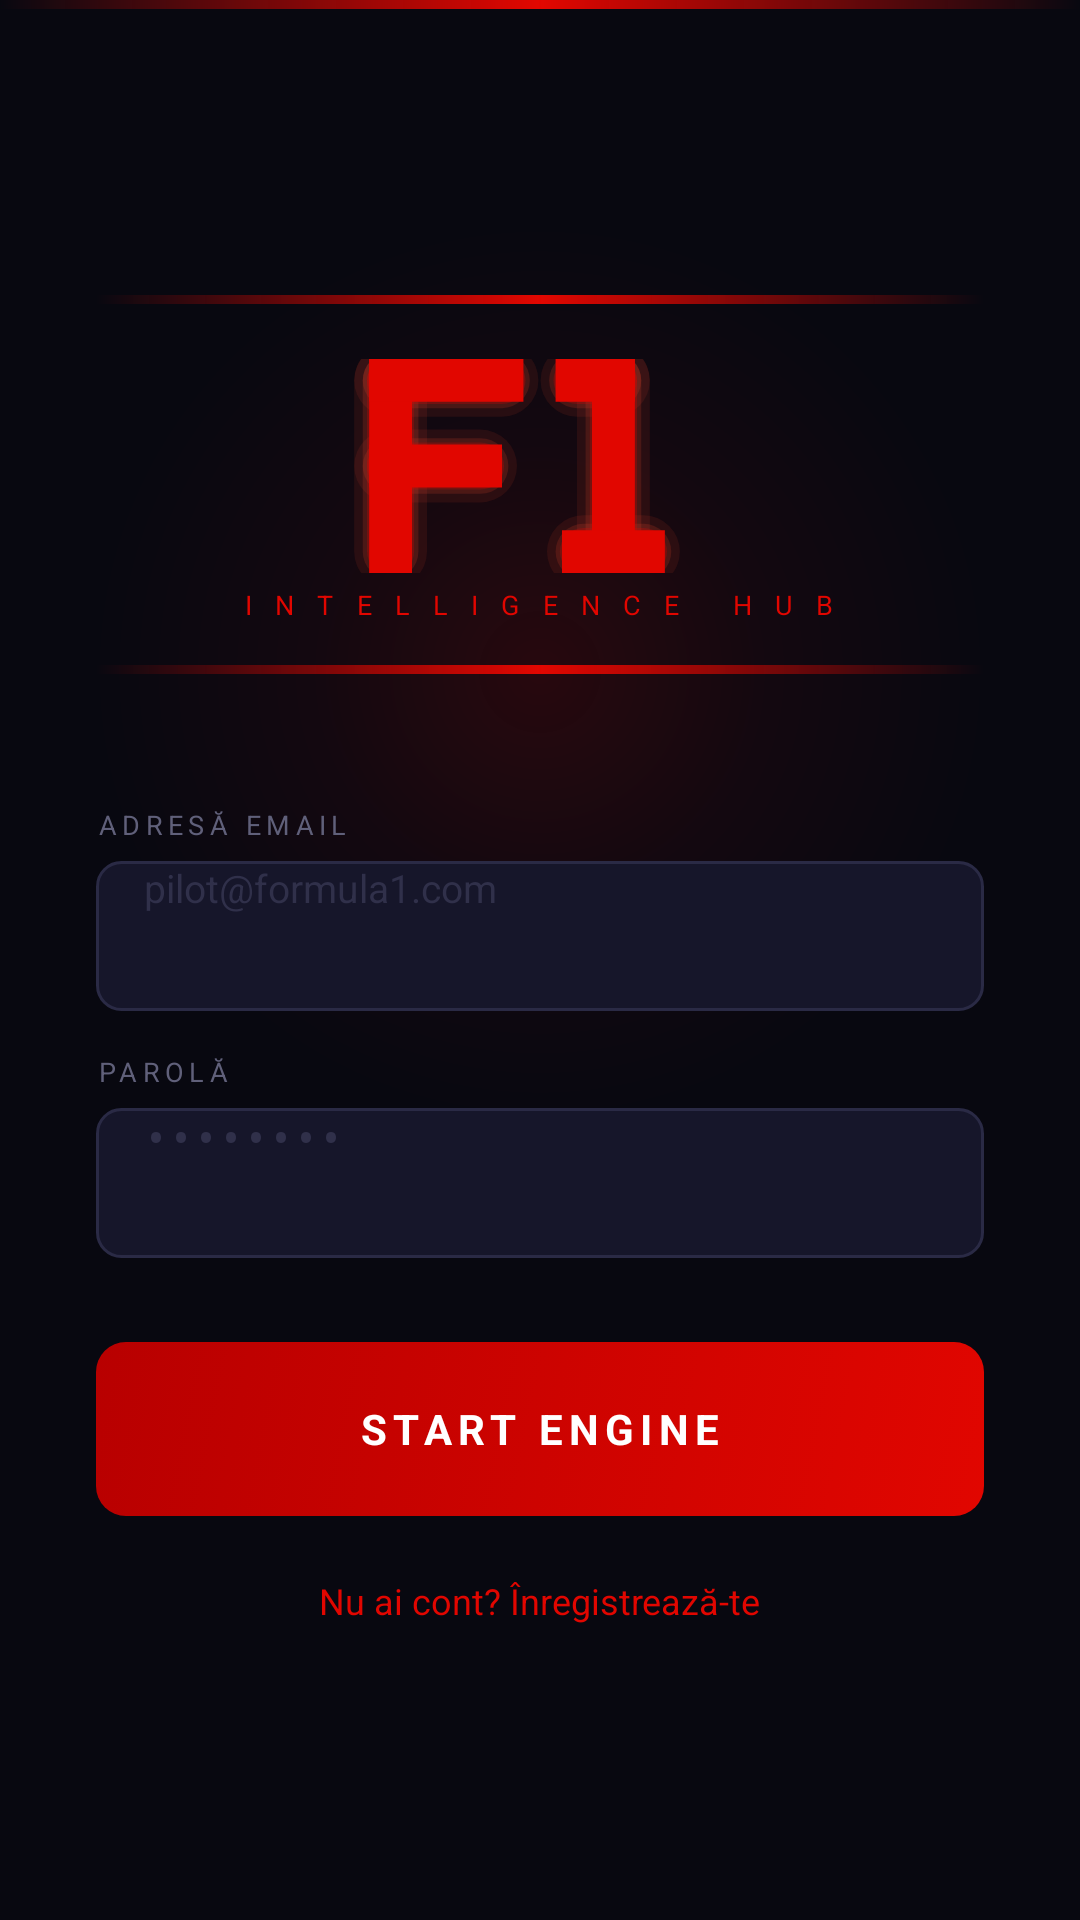

Android layout source for this screen:
<!-- AndroidManifest.xml: activity theme Theme.F1Predictor.SplashScreen -->
<!-- res/layout/activity_main.xml -->
<?xml version="1.0" encoding="utf-8"?>
<androidx.constraintlayout.widget.ConstraintLayout
    xmlns:android="http://schemas.android.com/apk/res/android"
    xmlns:app="http://schemas.android.com/apk/res-auto"
    android:layout_width="match_parent"
    android:layout_height="match_parent"
    android:background="#080810">

    
    <View
        android:id="@+id/speedLine"
        android:layout_width="0dp"
        android:layout_height="3dp"
        android:background="@drawable/bg_speed_line"
        app:layout_constraintTop_toTopOf="parent"
        app:layout_constraintStart_toStartOf="parent"
        app:layout_constraintEnd_toEndOf="parent"/>

    
    <View
        android:id="@+id/logoGlow"
        android:layout_width="320dp"
        android:layout_height="320dp"
        android:background="@drawable/bg_radial_glow"
        app:layout_constraintTop_toTopOf="parent"
        app:layout_constraintBottom_toBottomOf="parent"
        app:layout_constraintStart_toStartOf="parent"
        app:layout_constraintEnd_toEndOf="parent"
        app:layout_constraintVertical_bias="0.20"/>

    
    <LinearLayout
        android:layout_width="0dp"
        android:layout_height="wrap_content"
        android:orientation="vertical"
        android:paddingStart="32dp"
        android:paddingEnd="32dp"
        app:layout_constraintTop_toTopOf="parent"
        app:layout_constraintBottom_toBottomOf="parent"
        app:layout_constraintStart_toStartOf="parent"
        app:layout_constraintEnd_toEndOf="parent">

        

        
        <View
            android:layout_width="match_parent"
            android:layout_height="3dp"
            android:background="@drawable/bg_speed_line"
            android:layout_marginBottom="18dp"/>

        
        <ImageView
            android:layout_width="125dp"
            android:layout_height="72dp"
            android:layout_gravity="center"
            android:src="@drawable/ic_f1_logo"
            android:contentDescription="F1 Logo"/>

        
        <TextView
            android:layout_width="wrap_content"
            android:layout_height="wrap_content"
            android:text="I N T E L L I G E N C E   H U B"
            android:textColor="#E10600"
            android:textSize="9sp"
            android:letterSpacing="0.3"
            android:layout_gravity="center"
            android:layout_marginTop="4dp"
            android:layout_marginBottom="14dp"/>

        
        <View
            android:layout_width="match_parent"
            android:layout_height="3dp"
            android:background="@drawable/bg_speed_line"
            android:layout_marginBottom="44dp"/>

        

        
        <TextView
            android:layout_width="wrap_content"
            android:layout_height="wrap_content"
            android:text="ADRESĂ EMAIL"
            android:textColor="#60607A"
            android:textSize="9sp"
            android:letterSpacing="0.2"
            android:layout_marginBottom="6dp"/>

        
        <EditText
            android:id="@+id/etEmail"
            android:layout_width="match_parent"
            android:layout_height="50dp"
            android:hint="pilot@formula1.com"
            android:textColorHint="#30304A"
            android:textColor="#E8E8F0"
            android:textSize="13sp"
            android:paddingStart="16dp"
            android:paddingEnd="16dp"
            android:background="@drawable/bg_input_login"
            android:inputType="textEmailAddress"
            android:layout_marginBottom="14dp"/>

        
        <TextView
            android:layout_width="wrap_content"
            android:layout_height="wrap_content"
            android:text="PAROLĂ"
            android:textColor="#60607A"
            android:textSize="9sp"
            android:letterSpacing="0.2"
            android:layout_marginBottom="6dp"/>

        
        <EditText
            android:id="@+id/etPassword"
            android:layout_width="match_parent"
            android:layout_height="50dp"
            android:hint="••••••••"
            android:textColorHint="#30304A"
            android:textColor="#E8E8F0"
            android:textSize="14sp"
            android:paddingStart="16dp"
            android:paddingEnd="16dp"
            android:background="@drawable/bg_input_login"
            android:inputType="textPassword"
            android:layout_marginBottom="28dp"/>

        
        <androidx.appcompat.widget.AppCompatButton
            android:id="@+id/btnLogin"
            style="@style/Widget.AppCompat.Button"
            android:layout_width="match_parent"
            android:layout_height="58dp"
            android:text="START ENGINE"
            android:textColor="#FFFFFF"
            android:textStyle="bold"
            android:textSize="14sp"
            android:letterSpacing="0.15"
            android:background="@drawable/bg_btn_primary"/>

        
        <TextView
            android:id="@+id/tvRegister"
            android:layout_width="wrap_content"
            android:layout_height="wrap_content"
            android:text="Nu ai cont? Înregistrează-te"
            android:textColor="#E10600"
            android:textSize="12sp"
            android:layout_gravity="center"
            android:layout_marginTop="20dp"/>

    </LinearLayout>

</androidx.constraintlayout.widget.ConstraintLayout>
<!-- resources referenced by this layout -->
<resources>
  <!-- drawable bg_btn_primary (drawable) -->
  <?xml version="1.0" encoding="utf-8"?>
  <selector xmlns:android="http://schemas.android.com/apk/res/android">
  
      
      <item android:state_pressed="true">
          <shape android:shape="rectangle">
              <gradient
                  android:startColor="#C00000"
                  android:endColor="#8B0000"
                  android:angle="135"/>
              <corners android:radius="10dp"/>
          </shape>
      </item>
  
      
      <item>
          <shape android:shape="rectangle">
              <gradient
                  android:startColor="#E10600"
                  android:endColor="#B80000"
                  android:angle="135"/>
              <corners android:radius="10dp"/>
          </shape>
      </item>
  
  </selector>
  <!-- drawable bg_input_login (drawable) -->
  <?xml version="1.0" encoding="utf-8"?>
  <selector xmlns:android="http://schemas.android.com/apk/res/android">
  
      
      <item android:state_focused="true">
          <shape android:shape="rectangle">
              <solid android:color="#16162A"/>
              <corners android:radius="8dp"/>
              <stroke android:width="1dp" android:color="#E10600"/>
          </shape>
      </item>
  
      
      <item>
          <shape android:shape="rectangle">
              <solid android:color="#16162A"/>
              <corners android:radius="8dp"/>
              <stroke android:width="1dp" android:color="#2A2A45"/>
          </shape>
      </item>
  
  </selector>
  <!-- drawable bg_radial_glow (drawable) -->
  <?xml version="1.0" encoding="utf-8"?>
  <shape xmlns:android="http://schemas.android.com/apk/res/android"
      android:shape="oval">
      <gradient
          android:type="radial"
          android:gradientRadius="150dp"
          android:startColor="#25E10600"
          android:centerColor="#0DE10600"
          android:endColor="#00E10600"/>
  </shape>
  <!-- drawable bg_speed_line (drawable) -->
  <?xml version="1.0" encoding="utf-8"?>
  <shape xmlns:android="http://schemas.android.com/apk/res/android"
      android:shape="rectangle">
      <gradient
          android:type="linear"
          android:angle="0"
          android:startColor="#00E10600"
          android:centerColor="#E10600"
          android:endColor="#00E10600"/>
  </shape>
  <!-- drawable ic_f1_logo: vector/xml drawable (drawable, 5284 chars, omitted) -->
  <style name="Theme.F1Predictor.SplashScreen" parent="Theme.SplashScreen">
          <item name="windowSplashScreenBackground">#080810</item>
          <item name="windowSplashScreenAnimatedIcon">@drawable/ic_launcher_foreground</item>
          <item name="postSplashScreenTheme">@style/Theme.F1Predictor</item>
      </style>
  <!-- drawable ic_launcher_foreground (drawable) -->
  <?xml version="1.0" encoding="utf-8"?>
  <vector xmlns:android="http://schemas.android.com/apk/res/android"
      android:width="108dp"
      android:height="108dp"
      android:viewportWidth="108"
      android:viewportHeight="108">
  
      
      <path
          android:fillColor="#E10600"
          android:pathData="M22,25 L22,83 L36,83 L36,60 L58,60 L58,48 L36,48 L36,37 L62,37 L62,25 Z" />
  
      
      <path
          android:fillColor="#FFFFFF"
          android:pathData="M68,83 L82,83 L82,25 L70,25 L62,38 L74,38 L74,83 Z" />
  
      
      <path
          android:fillColor="#E10600"
          android:pathData="M22,87 L86,87 L86,93 L22,93 Z" />
  
      
      <path
          android:fillColor="#E10600"
          android:pathData="M89,90 m-4,0 a4,4 0 1,0 8,0 a4,4 0 1,0 -8,0" />
  </vector>
  <style name="Theme.F1Predictor" parent="Base.Theme.F1Predictor" />
  <style name="Base.Theme.F1Predictor" parent="Theme.Material3.DayNight.NoActionBar">
      </style>
</resources>
